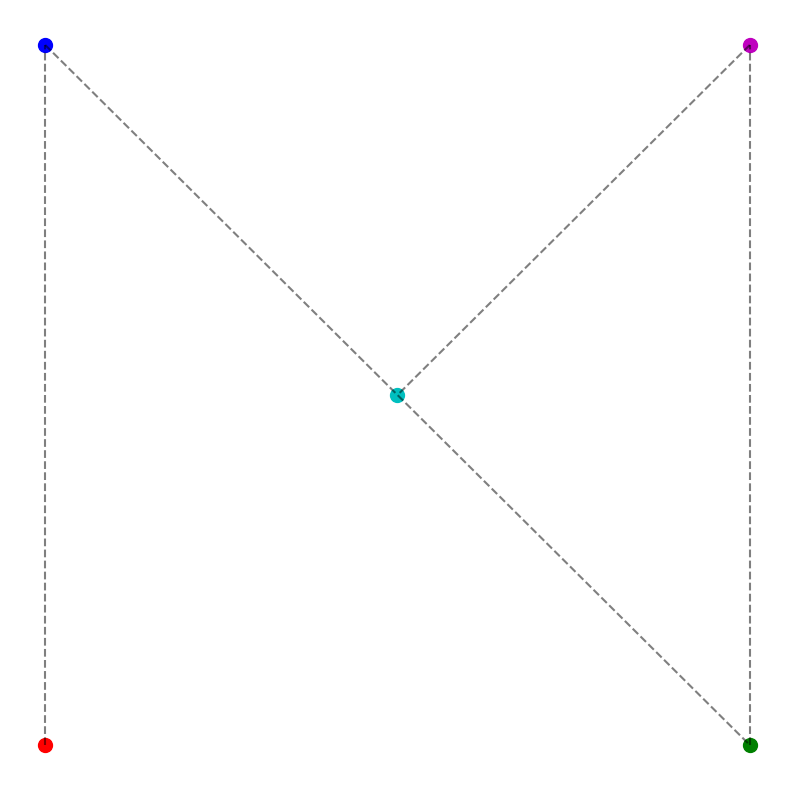

Generate this figure with matplotlib:
import matplotlib.pyplot as plt
import numpy as np

# tentukan ukuran canvas
canvas_width = 10
canvas_height = 10

# membuat canvas kosong dengan latar belakang putih
canvas = plt.figure(figsize=(canvas_width, canvas_height))
ax = canvas.add_subplot(111)

# matikan axis (sumbu)
ax.axis('off')

# buat beberapa titik dengan warna berbeda membentuk pola
colors = ['ro', 'bo', 'go', 'mo', 'co']  # red, blue, green, magenta, cyan
points = [
    (3, 3), (3, 7), (7, 3), (7, 7),  # sudut-sudut
    (5, 5)  # tengah
]

# gambar titik-titik
for point, color in zip(points, colors):
    ax.plot(point[0], point[1], color, markersize=10)

# tambahkan garis penghubung antar titik
for i in range(len(points)-1):
    x = [points[i][0], points[i+1][0]]
    y = [points[i][1], points[i+1][1]]
    ax.plot(x, y, '--k', alpha=0.5)  # garis putus-putus hitam dengan transparansi

# tampilkan canvas
plt.show()
